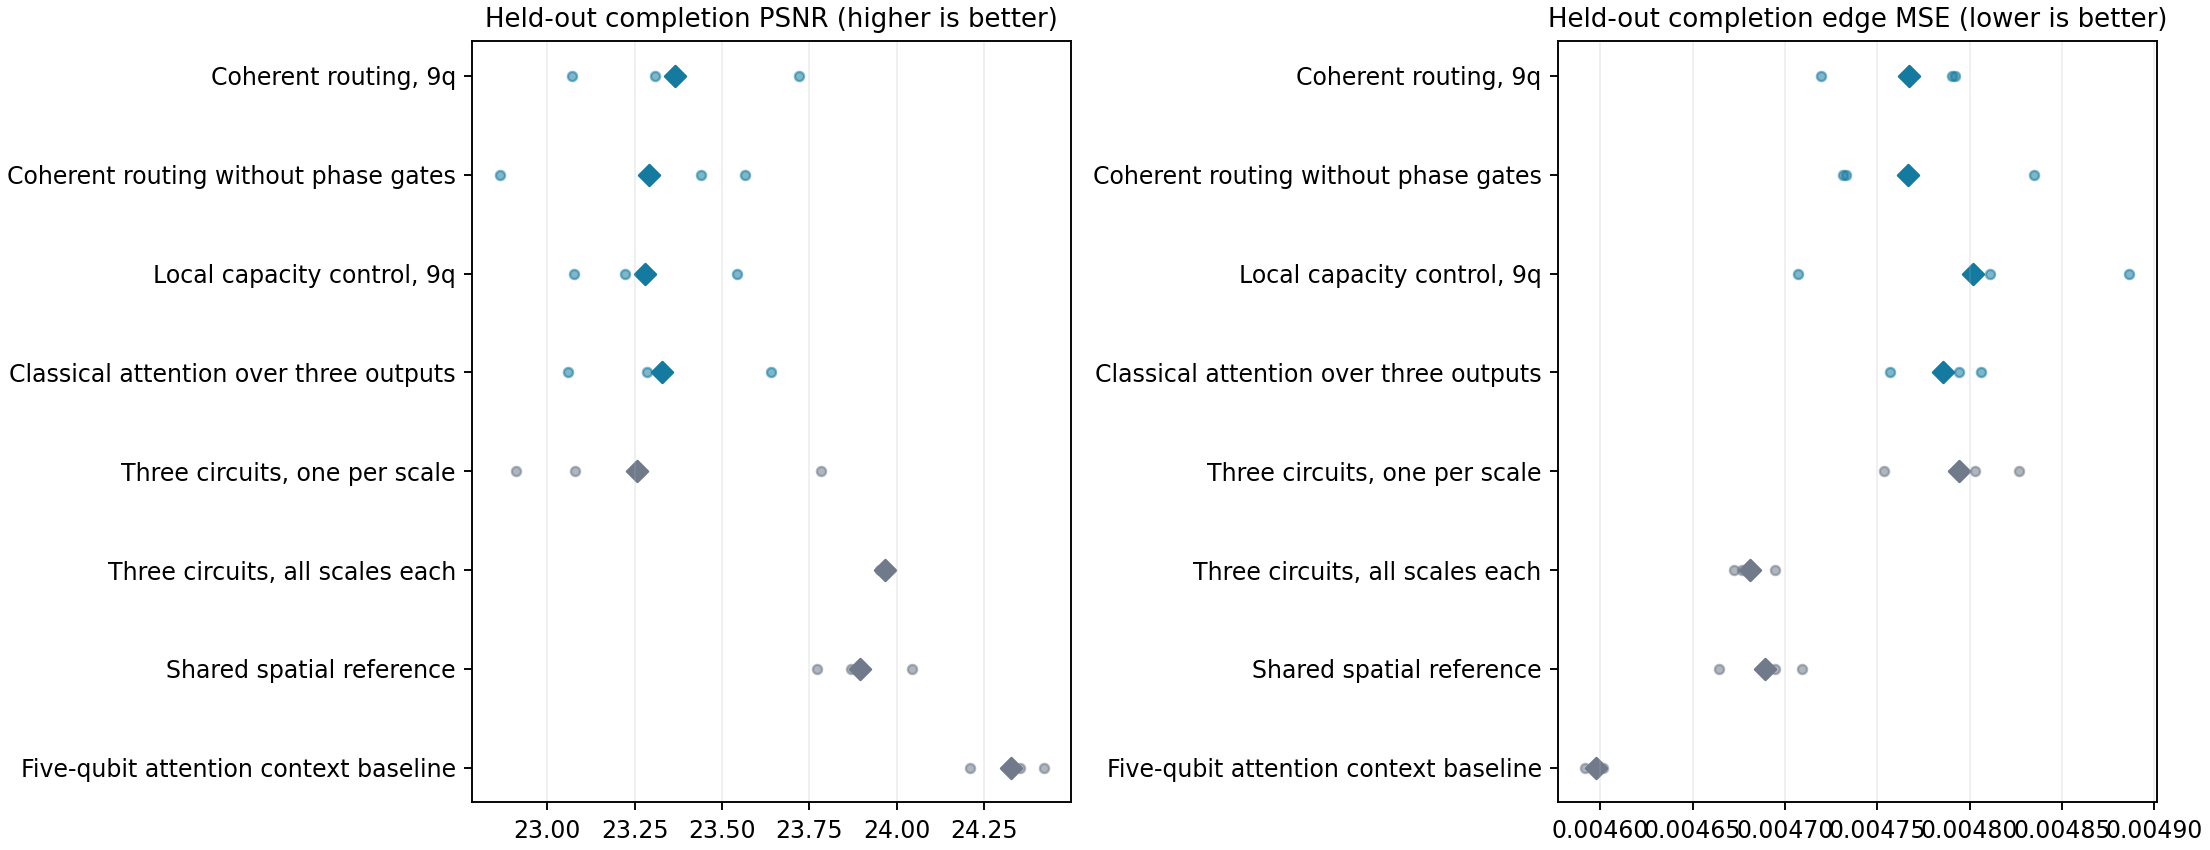

The table this chart was drawn from, first rows:
architecture, source, training_probe_psnr_db_mean, training_probe_psnr_db_sample_sd, training_probe_gradient_mse_mean, training_probe_gradient_mse_sample_sd, development_completion_psnr_db_mean, development_completion_psnr_db_sample_sd, development_completion_gradient_mse_mean, development_completion_gradient_mse_samp…, test_fully_observed_psnr_db_mean, test_fully_observed_psnr_db_sample_sd, test_fully_observed_gradient_mse_mean, test_fully_observed_gradient_mse_sample_…, test_completion_psnr_db_mean, test_completion_psnr_db_sample_sd, test_completion_gradient_mse_mean, test_completion_gradient_mse_sample_sd, training_seconds_mean, training_seconds_sample_sd
coherent_routing, Z7 fresh training, 26.25, 0.2077, 0.003734, 7.792727460399648e-05, 23.89, 0.4046, 0.004022, 3.311445025311178e-05, 24.12, 0.5146, 0.004606, 8.154062572377586e-05, 23.37, 0.3278, 0.004767, 4.1429877113897185e-05, 18377, 635
real_routing, Z7 fresh training, 26.31, 0.1016, 0.003722, 1.984620181799047e-05, 23.9, 0.407, 0.004021, 6.619890119053866e-05, 24.15, 0.3793, 0.004584, 6.434840863585946e-05, 23.29, 0.3744, 0.004766, 5.9327110833891194e-05, 18233, 376.9
local_capacity9, Z7 fresh training, 26.32, 0.1723, 0.003695, 8.017497659260439e-05, 23.83, 0.2467, 0.004054, 8.469399071612366e-05, 24.11, 0.3185, 0.004615, 0.0001043, 23.28, 0.2385, 0.004802, 9.009543666564187e-05, 18423, 1443
classical_attention16, Z7 fresh training, 26.09, 0.3239, 0.003781, 9.445025757259644e-05, 23.85, 0.3674, 0.004036, 2.2638276902412982e-05, 24.08, 0.3543, 0.004638, 3.07582315970684e-05, 23.33, 0.2922, 0.004786, 2.5834489621191705e-05, 10608, 638.9
spatial_reference, Z6 completed benchmark, 26.1, 0.1486, 0.003799, 1.0869789662087957e-05, 24.51, 0.1954, 0.00396, 2.165487272434306e-05, 24.99, 0.1931, 0.004433, 3.3366644131654094e-05, 23.9, 0.1386, 0.004689, 2.308270221635136e-05, 7009, 540
joint_statistics, Z6 completed benchmark, 26.21, 0.09216, 0.003795, 2.9069851951815006e-05, 24.53, 0.1732, 0.003966, 1.31265856077802e-05, 25.07, 0.1281, 0.004427, 2.30571281243875e-05, 23.95, 0.09966, 0.00469, 9.19390513265264e-06, 7307, 413
sequential_scales, Z6 completed benchmark, 26.19, 0.1457, 0.003757, 6.53670915050899e-05, 24.09, 0.1019, 0.004026, 1.7343497552748395e-05, 24.31, 0.1878, 0.004581, 5.179618891469301e-05, 23.49, 0.1178, 0.004775, 2.6481164911814377e-05, 7995, 262.4
complex_phases, Z6 completed benchmark, 26.24, 0.0803, 0.003779, 1.1813756527604678e-05, 24.5, 0.2787, 0.003967, 2.7229286334020262e-05, 24.94, 0.3019, 0.004441, 2.8690024505720845e-05, 23.86, 0.2363, 0.004698, 3.07175390099763e-05, 11390, 141.1
separate_scales, Z6 completed benchmark, 26.3, 0.07837, 0.003706, 2.674454440960481e-05, 23.79, 0.6397, 0.004041, 2.967414693942692e-05, 24.1, 0.5902, 0.004614, 6.943880533939112e-05, 23.26, 0.4637, 0.004794, 3.7298604311435305e-05, 15182, 766.8
marginal_products, Z6 completed benchmark, 26.23, 0.06004, 0.003794, 2.4731638374841826e-05, 24.45, 0.09498, 0.003968, 7.143169424657118e-06, 24.95, 0.05961, 0.004437, 8.996248552825487e-06, 23.87, 0.07852, 0.004693, 5.036344469490909e-06, 7079, 692.5
extra_real_gates, Z6 completed benchmark, 26.18, 0.09144, 0.003807, 5.731142285347368e-05, 24.39, 0.07888, 0.003998, 1.0043594582958315e-05, 24.97, 0.09759, 0.004454, 2.519359158325274e-05, 23.82, 0.03848, 0.004728, 8.236013633388259e-06, 7759, 943.9
three_mixed, Z6 completed benchmark, 26.39, 0.03142, 0.003715, 4.826070173424996e-06, 24.61, 0.03734, 0.003955, 5.3833889011414785e-06, 25.1, 0.02981, 0.004407, 1.2650885561717404e-05, 23.97, 0.0126, 0.004681, 1.1815185108845118e-05, 12731, 3828
attention_chain5, Z6 completed benchmark, 27.16, 0.07998, 0.003429, 5.8850767919121006e-05, 24.97, 0.1308, 0.003883, 7.207481219737141e-06, 25.4, 0.123, 0.004382, 2.2395297087312956e-05, 24.33, 0.1069, 0.004597, 4.882283966992102e-06, 6122, 156.6
